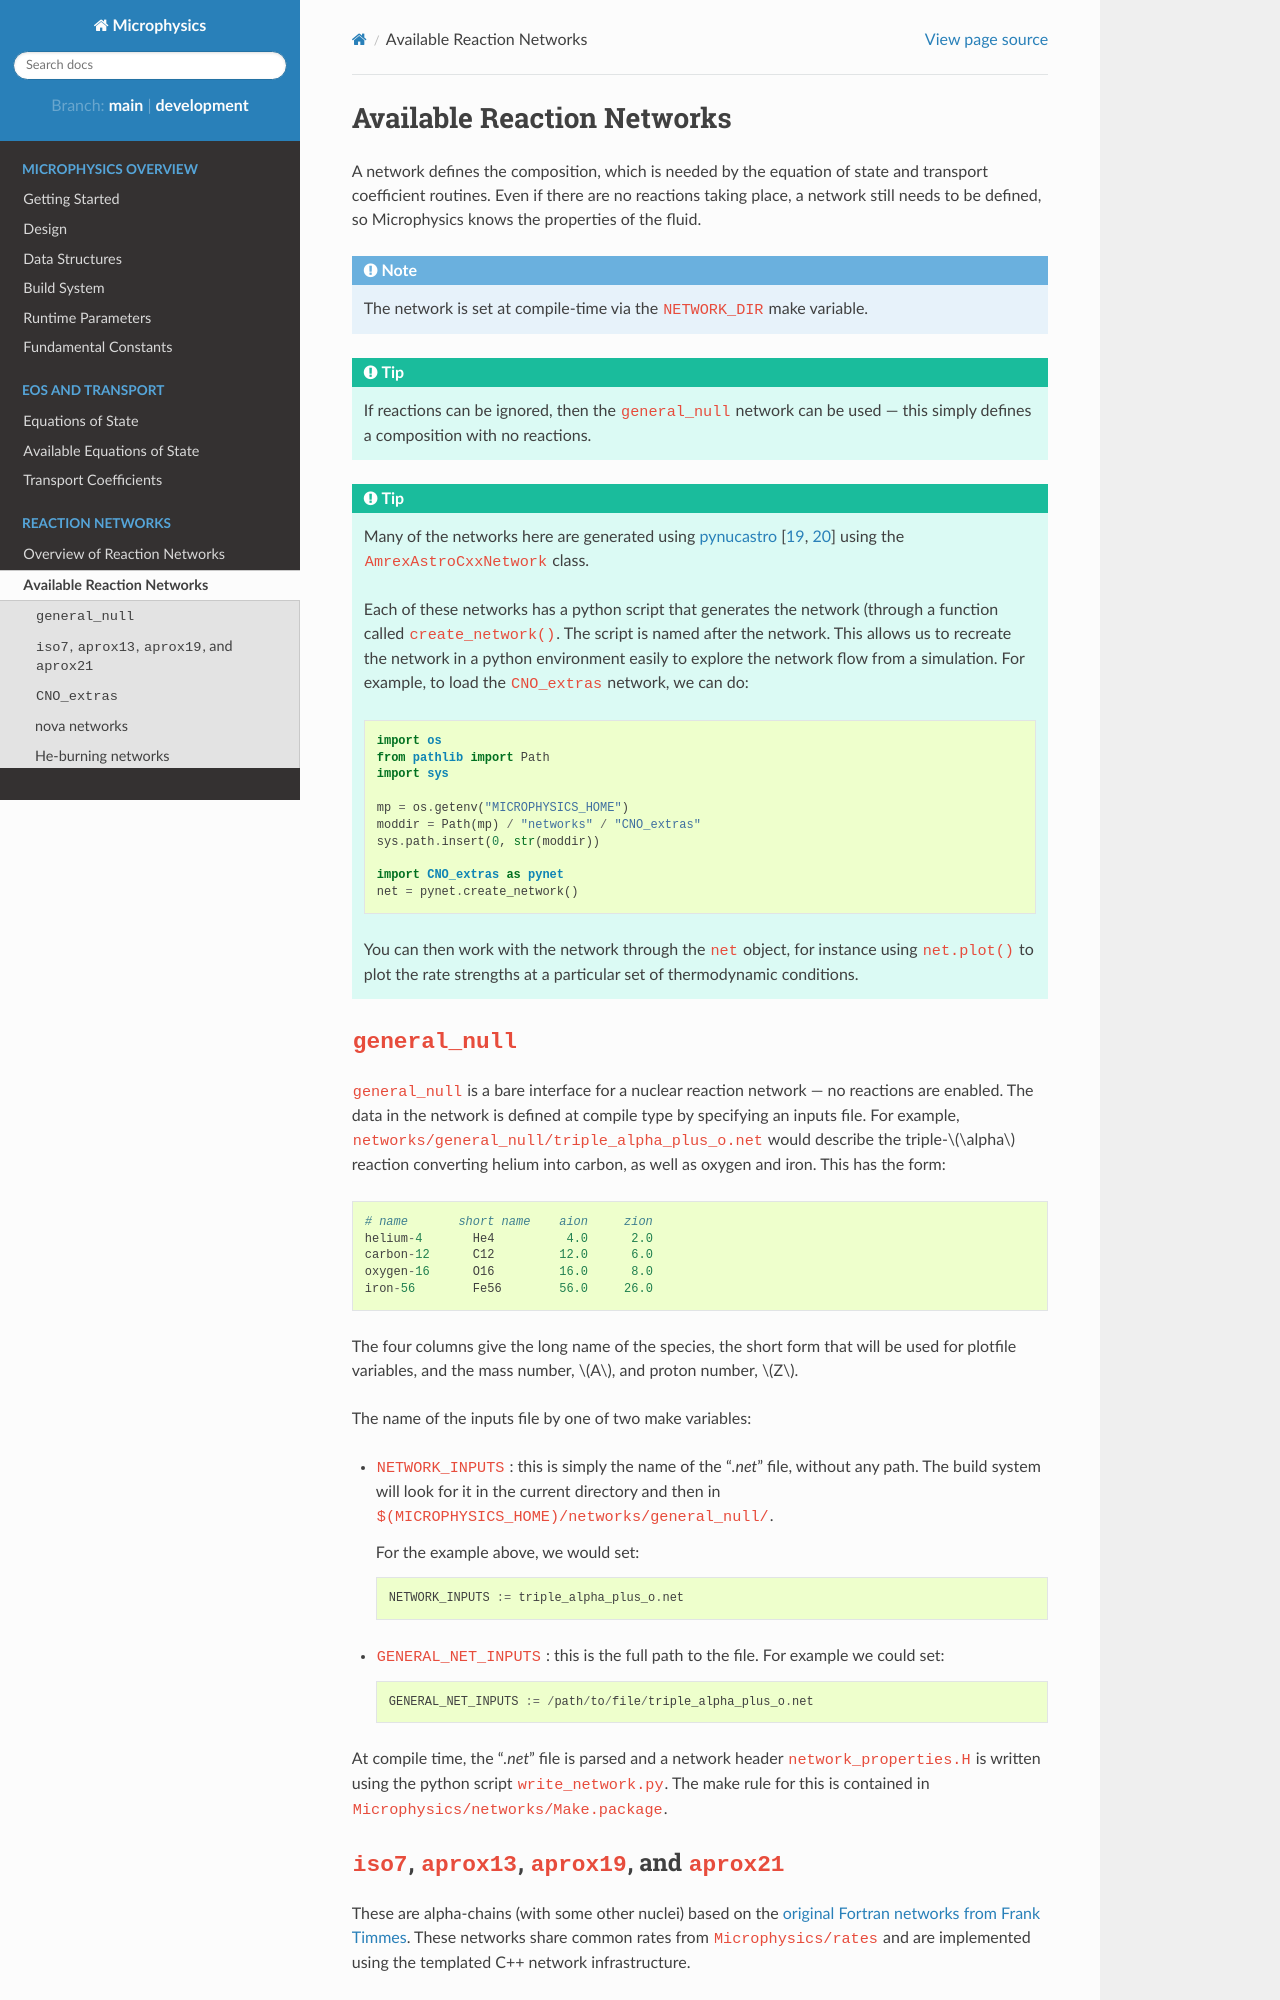

repository: AMReX-Astro/Microphysics · page: docs/networks.html · generator: sphinx

.. _sec:networks:

***************************
Available Reaction Networks
***************************

A network defines the composition, which is needed by the equation
of state and transport coefficient routines.  Even if there are no
reactions taking place, a network still needs to be defined, so
Microphysics knows the properties of the fluid.

.. index:: NETWORK_DIR

.. note::

   The network is set at compile-time via the ``NETWORK_DIR``
   make variable.

.. tip::

   If reactions can be ignored, then the ``general_null`` network can
   be used --- this simply defines a composition with no reactions.

.. tip::

   Many of the networks here are generated using `pynucastro
   <https://pynucastro.github.io/>`_ :cite:`pynucastro, pynucastro2` using the ``AmrexAstroCxxNetwork``
   class.

   Each of these networks has a python script that generates the
   network (through a function called ``create_network()``.  The script
   is named after the network.  This allows us to recreate the
   network in a python environment easily to explore the network flow
   from a simulation.  For example, to load the ``CNO_extras`` network,
   we can do:

   .. code:: python

      import os
      from pathlib import Path
      import sys

      mp = os.getenv("MICROPHYSICS_HOME")
      moddir = Path(mp) / "networks" / "CNO_extras"
      sys.path.insert(0, str(moddir))

      import CNO_extras as pynet
      net = pynet.create_network()

   You can then work with the network through the ``net`` object, for instance
   using ``net.plot()`` to plot the rate strengths at a particular set of
   thermodynamic conditions.

.. _sec:networks:general_null:
